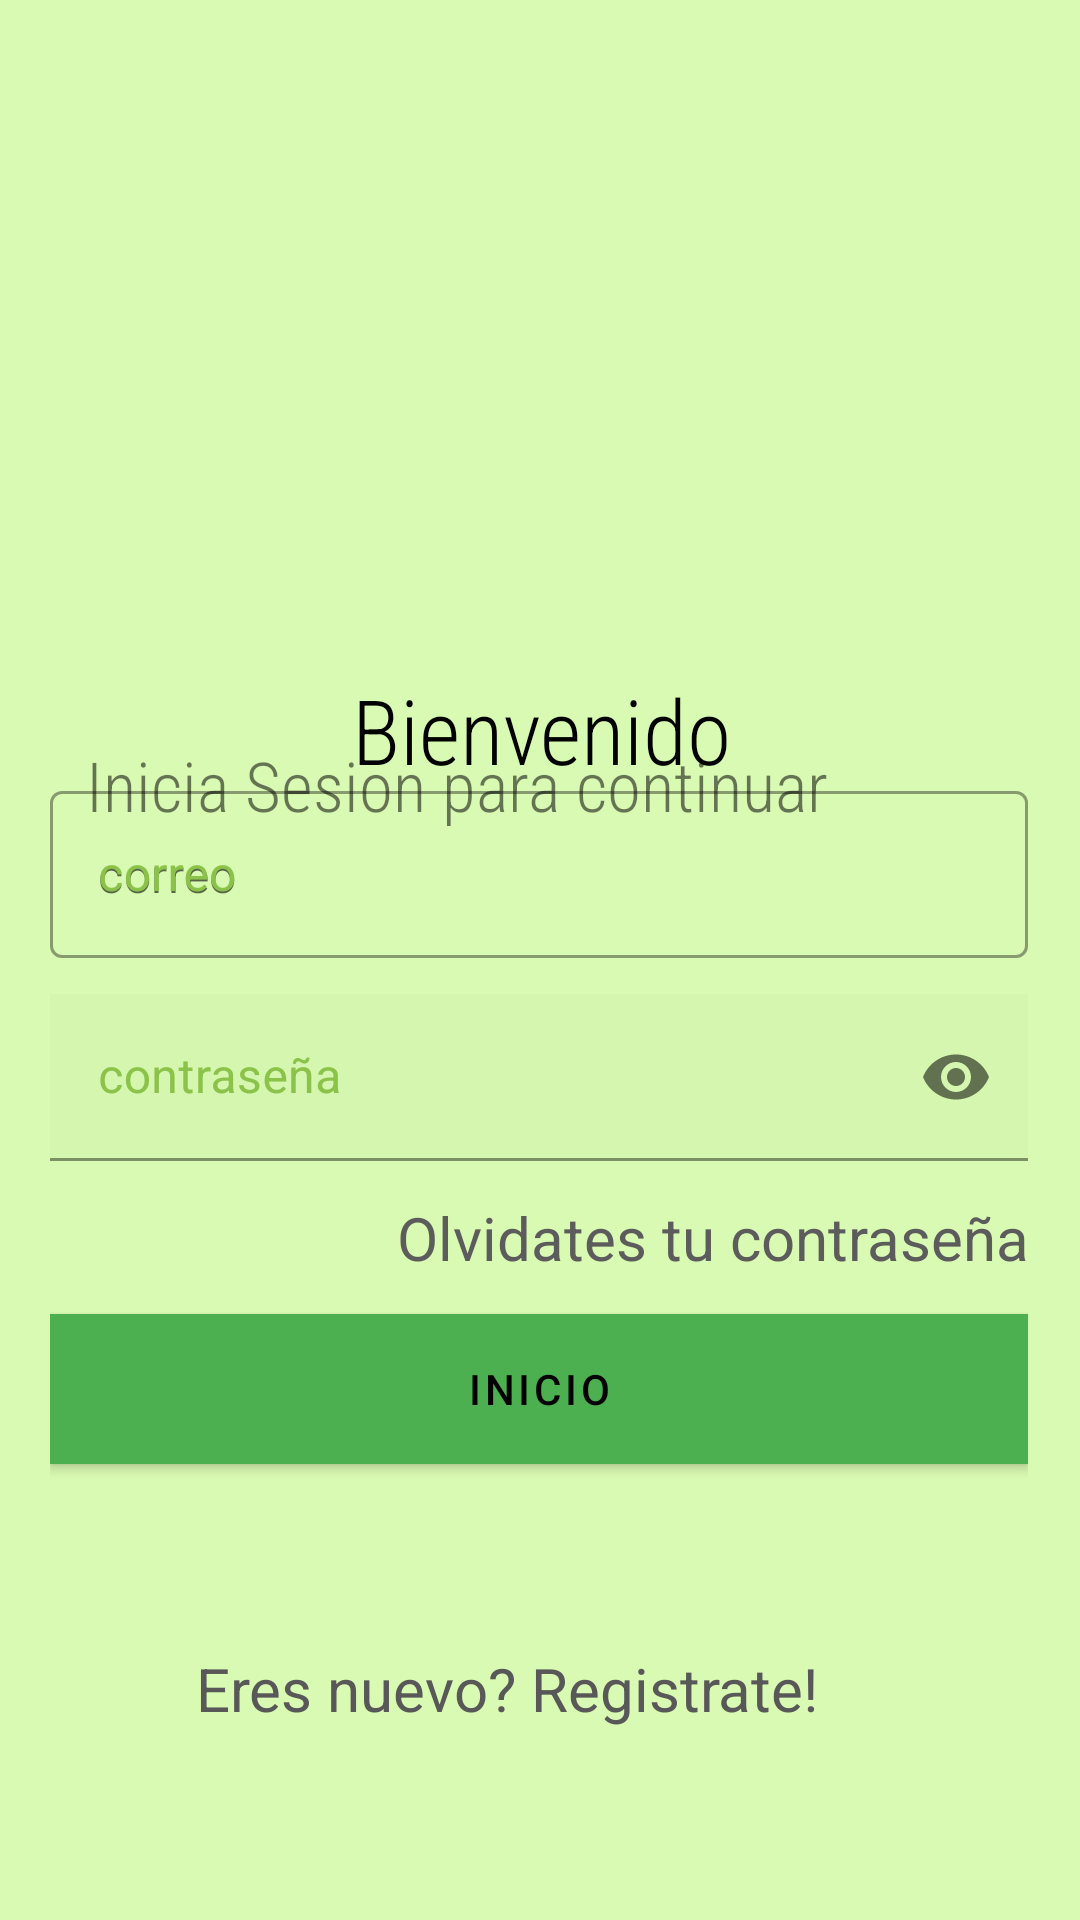

Android layout source for this screen:
<!-- AndroidManifest.xml: application theme Theme.NewAppBank -->
<!-- res/layout/activity_login.xml -->
<?xml version="1.0" encoding="utf-8"?>
<androidx.constraintlayout.widget.ConstraintLayout xmlns:android="http://schemas.android.com/apk/res/android"
    xmlns:app="http://schemas.android.com/apk/res-auto"
    xmlns:tools="http://schemas.android.com/tools"
    android:layout_width="match_parent"
    android:layout_height="match_parent"
    tools:context=".LoginActivity"
    android:background="#D9FAB2"
    >

    <ImageView
        android:id="@+id/logoImg"
        android:layout_width="193dp"
        android:layout_height="107dp"
        android:layout_marginStart="72dp"
        android:layout_marginLeft="72dp"
        android:layout_marginTop="80dp"
        android:layout_marginEnd="72dp"
        android:layout_marginRight="72dp"
        android:transitionName="logoImagenTra"
        app:layout_constraintBottom_toBottomOf="parent"
        app:layout_constraintEnd_toEndOf="parent"
        app:layout_constraintStart_toStartOf="parent"
        app:layout_constraintTop_toTopOf="parent"
        app:layout_constraintVertical_bias="0.0"
        app:srcCompat="@drawable/logo" />

    <TextView
        android:id="@+id/txvGreenB"
        android:layout_width="wrap_content"
        android:layout_height="wrap_content"
        android:layout_marginStart="123dp"
        android:layout_marginLeft="123dp"
        android:layout_marginTop="36dp"
        android:layout_marginEnd="122dp"
        android:layout_marginRight="122dp"
        android:fontFamily="sans-serif-condensed-light"
        android:text="Bienvenido"
        android:textColor="@color/black"
        android:textSize="90px"
        android:transitionName="textTrans"
        app:layout_constraintEnd_toEndOf="parent"
        app:layout_constraintHorizontal_bias="0.506"
        app:layout_constraintStart_toStartOf="parent"
        app:layout_constraintTop_toBottomOf="@+id/logoImg" />

    <TextView
        android:id="@+id/ContinuarLabel"
        android:layout_width="wrap_content"
        android:layout_height="wrap_content"
        android:fontFamily="sans-serif-condensed-light"
        android:text="Inicia Sesion para continuar"
        android:transitionName="inisiarSesionTra"
        android:textSize="23sp"
        app:layout_constraintBottom_toBottomOf="parent"
        app:layout_constraintEnd_toEndOf="parent"
        app:layout_constraintHorizontal_bias="0.254"
        app:layout_constraintStart_toStartOf="parent"
        app:layout_constraintTop_toTopOf="parent"
        app:layout_constraintVertical_bias="0.404" />

    <LinearLayout
        android:id="@+id/linearLayout"
        android:layout_width="326dp"
        android:layout_height="271dp"
        android:orientation="vertical"
        app:layout_constraintBottom_toBottomOf="parent"
        app:layout_constraintEnd_toEndOf="parent"
        app:layout_constraintHorizontal_bias="0.494"
        app:layout_constraintStart_toStartOf="parent"
        app:layout_constraintTop_toTopOf="parent"
        app:layout_constraintVertical_bias="0.7">

        <com.google.android.material.textfield.TextInputLayout
            android:id="@+id/UsuarioTextField"
            style="@style/Widget.MaterialComponents.TextInputLayout.OutlinedBox"
            android:layout_width="match_parent"
            android:layout_height="wrap_content"
            android:layout_marginBottom="12dp"
            android:hint="correo"
            android:textColorHint="#8BC34A"
            android:transitionName="emailTra">

            <com.google.android.material.textfield.TextInputEditText
                android:id="@+id/emailText1"
                android:layout_width="match_parent"
                android:layout_height="wrap_content"
                android:hint="correo"
                android:inputType="textEmailAddress"
                />

        </com.google.android.material.textfield.TextInputLayout>

        <com.google.android.material.textfield.TextInputLayout
            android:id="@+id/contraseña1TextField"
            android:layout_width="match_parent"
            android:layout_height="wrap_content"
            android:layout_marginBottom="12dp"
            android:textColorHint="#8BC34A"
            app:passwordToggleEnabled="true"
            android:transitionName="passTra">

            <com.google.android.material.textfield.TextInputEditText
                android:id="@+id/passwText1"
                android:layout_width="match_parent"
                android:layout_height="wrap_content"
                android:background="#D5F6AE"
                android:hint="contraseña"
                android:inputType="textPassword"
                />

        </com.google.android.material.textfield.TextInputLayout>

        <TextView
            android:id="@+id/olvidasteContra"
            android:layout_width="250dp"
            android:layout_height="wrap_content"
            android:layout_gravity="end"
            android:clickable="true"
            android:focusable="true"
            android:text="Olvidates tu contraseña"
            android:textAlignment="textEnd"
            android:textColor="#5C5C5C"
            android:textSize="20dp">

        </TextView>

        <com.google.android.material.button.MaterialButton
            android:id="@+id/inicioSesion"
            android:layout_width="match_parent"
            android:layout_height="50dp"
            android:layout_marginTop="12dp"
            android:layout_marginBottom="70dp"
            android:background="#8BC34A"
            android:text="Inicio"
            android:textColor="@color/black"
            android:transitionName="inicioSignTra"
            app:backgroundTint="#4CAF50"></com.google.android.material.button.MaterialButton>

    </LinearLayout>

    <TextView
        android:id="@+id/nuevoUsuario"
        android:layout_width="250dp"
        android:layout_height="wrap_content"
        android:layout_gravity="center"
        android:layout_marginStart="96dp"
        android:layout_marginLeft="96dp"
        android:layout_marginTop="20dp"
        android:layout_marginEnd="66dp"
        android:layout_marginRight="66dp"
        android:text="Eres nuevo? Registrate!"
        android:textAlignment="center"
        android:textColor="#595858"
        android:textSize="20dp"
        android:transitionName="newUserTra"
        app:layout_constraintEnd_toEndOf="parent"
        app:layout_constraintHorizontal_bias="1.0"
        app:layout_constraintStart_toStartOf="parent"
        app:layout_constraintTop_toBottomOf="@+id/linearLayout"></TextView>
</androidx.constraintlayout.widget.ConstraintLayout>
<!-- resources referenced by this layout -->
<resources>
  <color name="black">#FF000000</color>
  <style name="Theme.NewAppBank" parent="Theme.MaterialComponents.Light.NoActionBar">
          
          <item name="colorPrimary">@color/purple_500</item>
          <item name="colorPrimaryDark">@color/purple_700</item>
          <item name="colorAccent">@color/teal_200</item>
          
      </style>
  <color name="purple_500">#FF6200EE</color>
  <color name="purple_700">#FF3700B3</color>
  <color name="teal_200">#FF03DAC5</color>
</resources>
